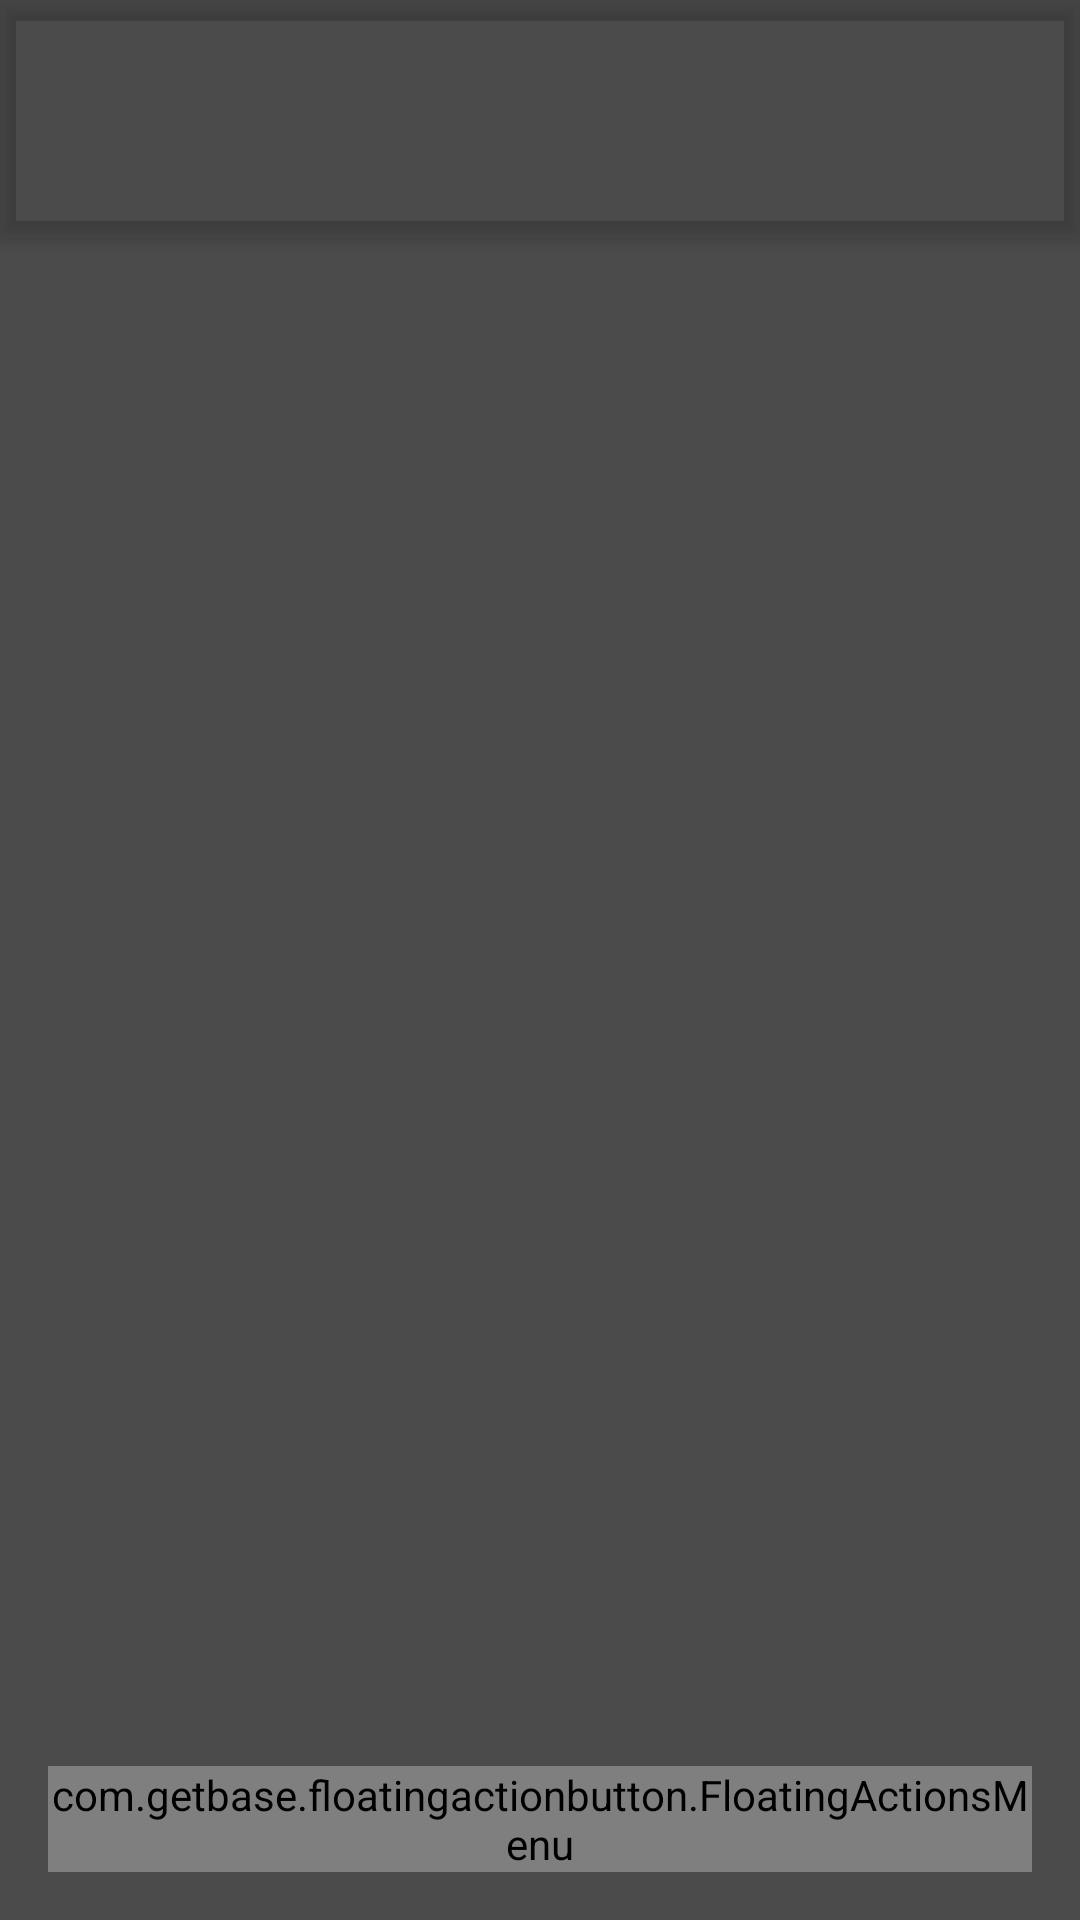

Write the Android layout XML for this screen, with the resource values it uses.
<!-- AndroidManifest.xml: activity theme AppTheme.NoActionBar -->
<!-- res/layout/activity_main.xml -->
<?xml version="1.0" encoding="utf-8"?>
<android.support.design.widget.CoordinatorLayout xmlns:android="http://schemas.android.com/apk/res/android"
    xmlns:app="http://schemas.android.com/apk/res-auto"
    xmlns:tools="http://schemas.android.com/tools"

    xmlns:fab="http://schemas.android.com/apk/res-auto"
    android:layout_width="match_parent"
    android:layout_height="match_parent"
    >

    <android.support.design.widget.AppBarLayout
        android:layout_width="match_parent"
        android:layout_height="80dp"
        android:id="@+id/appbarmain"
        android:background="@drawable/gradient"
        android:gravity="bottom"
        android:theme="@style/AppTheme.AppBarOverlay">

        <android.support.v7.widget.Toolbar
            android:id="@+id/toolbar"
            app:layout_collapseMode="pin"
            android:layout_width="match_parent"

            android:layout_height="?attr/actionBarSize"

            app:popupTheme="@style/AppTheme.PopupOverlay" />

    </android.support.design.widget.AppBarLayout>
    <RelativeLayout
        android:id="@+id/fragment_container"
        app:layout_behavior="@string/appbar_scrolling_view_behavior"
        android:layout_width="match_parent"
        android:layout_height="match_parent">
    </RelativeLayout>

    <FrameLayout
        android:layout_width="match_parent"
        android:id="@+id/totalview"

        android:background="@color/black_semi_transparent"
        android:layout_height="match_parent">

    </FrameLayout>
    <com.getbase.floatingactionbutton.FloatingActionsMenu
        android:id="@+id/multiple_actions"
        android:layout_width="wrap_content"
        android:layout_height="wrap_content"
        android:layout_gravity="bottom|right"
        android:layout_margin="16dp"
        fab:fab_addButtonColorNormal="#00d3ff"
        fab:fab_addButtonColorPressed="@color/white_pressed"
        fab:fab_addButtonPlusIconColor="@color/white"
        fab:fab_labelStyle="@style/menu_labels_style"
    >

        <com.getbase.floatingactionbutton.FloatingActionButton
            android:id="@+id/action_dry_cleaning"
            android:layout_width="wrap_content"
            android:layout_height="wrap_content"
            fab:fab_icon="@drawable/ic_trending_up_white_18dp"
            android:scaleType="centerInside"
            fab:fab_colorNormal="@color/colorPrimary"
            android:padding="@dimen/fab_actions_spacing"
            fab:fab_title="লাইভ"
            fab:fab_size="mini"
            fab:fab_colorPressed="@color/white_pressed"/>

        <com.getbase.floatingactionbutton.FloatingActionButton
            android:id="@+id/action_wash_and_iron"
            android:layout_width="wrap_content"
            android:layout_height="wrap_content"
            fab:fab_icon="@drawable/ic_create_white_18dp"
            fab:fab_colorNormal="@color/red"
            android:scaleType="centerInside"
            android:padding="@dimen/fab_actions_spacing"
            fab:fab_title="নতুন ম্যাসেজ"
            fab:fab_size="mini"
            fab:fab_colorPressed="@color/white_pressed"/>

    </com.getbase.floatingactionbutton.FloatingActionsMenu>

</android.support.design.widget.CoordinatorLayout>
<!-- resources referenced by this layout -->
<resources>
  <color name="black_semi_transparent">#B2000000</color>
  <color name="colorPrimary">#00d3ff</color>
  <color name="red">#dd4b39</color>
  <color name="white">#fafafa</color>
  <color name="white_pressed">#f1f1f1</color>
  <style name="AppTheme.AppBarOverlay" parent="ThemeOverlay.AppCompat.Dark.ActionBar" />
  <style name="AppTheme.PopupOverlay" parent="ThemeOverlay.AppCompat.Light">
  
          <item name="android:paddingLeft">2dp</item>
          <item name="android:paddingRight">2dp</item>
      </style>
  <style name="menu_labels_style">
          <item name="android:background">@android:color/transparent</item>
          <item name="android:textColor">@color/text_white</item>
      </style>
  <style name="AppTheme.NoActionBar">
          <item name="windowActionBar">false</item>
          <item name="windowNoTitle">true</item>
  
      </style>
  <color name="text_white">#FFFFFF</color>
</resources>
